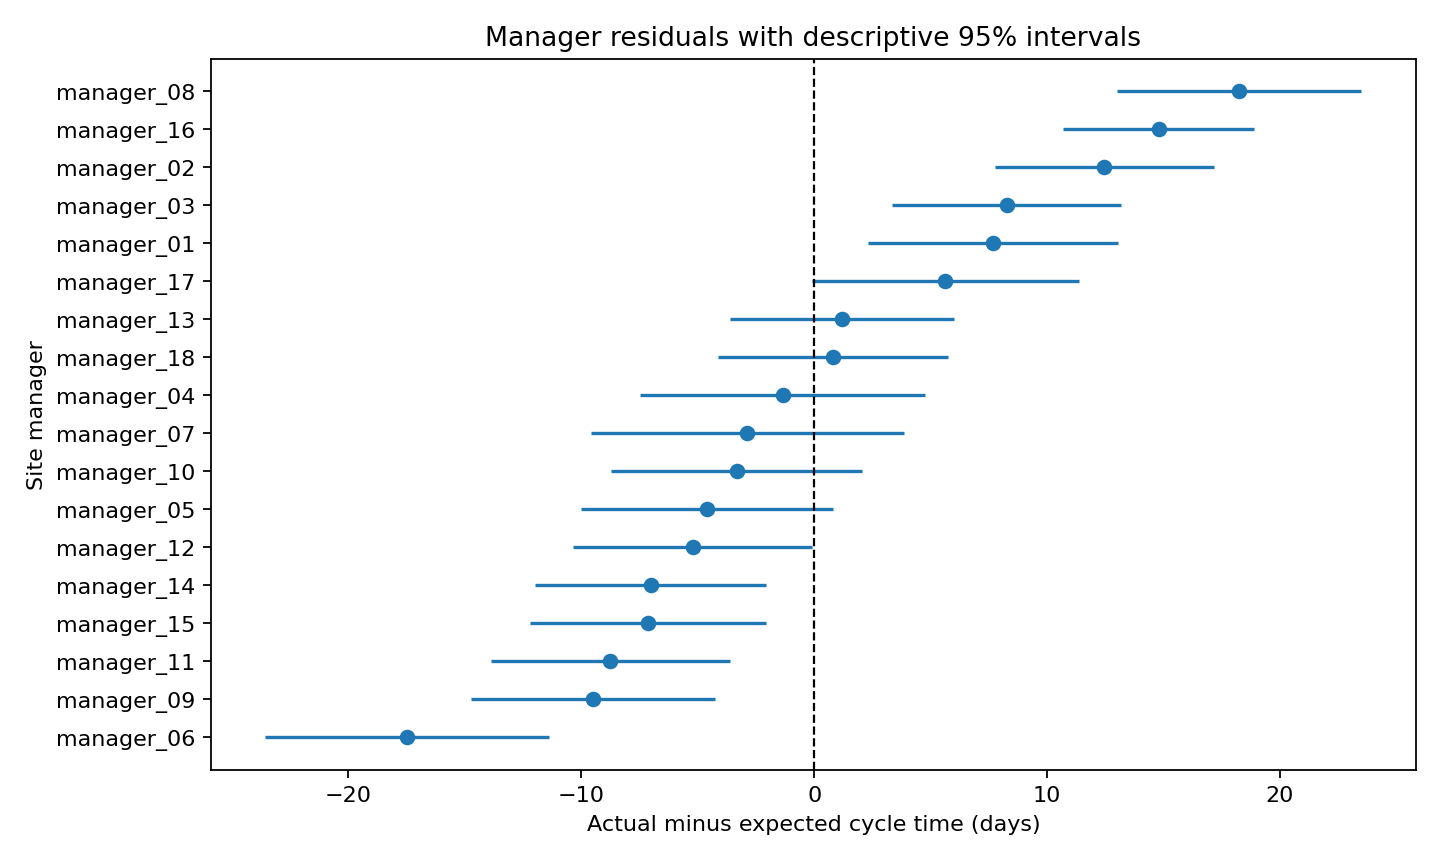

The data file committed next to this chart (first rows):
site_manager, count, mean, median, std, se, ci_low, ci_high
manager_06, 245, -17.48, -22.97, 48.6, 3.105, -23.57, -11.4
manager_09, 241, -9.508, -11.48, 41.45, 2.67, -14.74, -4.274
manager_11, 261, -8.761, -12.52, 42.29, 2.618, -13.89, -3.63
manager_15, 208, -7.139, -11.52, 37.22, 2.581, -12.2, -2.081
manager_14, 241, -7.015, -13.78, 39.29, 2.531, -11.98, -2.054
manager_12, 276, -5.214, -9.607, 43.54, 2.621, -10.35, -0.07737
manager_05, 207, -4.611, -9.89, 39.8, 2.766, -10.03, 0.8108
manager_10, 222, -3.332, -6.562, 40.91, 2.746, -8.714, 2.05
manager_07, 178, -2.871, -8.851, 45.76, 3.43, -9.594, 3.852
manager_04, 195, -1.351, -8.82, 43.54, 3.118, -7.462, 4.76
manager_18, 238, 0.7903, -4.077, 38.87, 2.519, -4.148, 5.728
manager_13, 224, 1.193, -4.004, 36.86, 2.463, -3.634, 6.021
manager_17, 202, 5.624, 0.5411, 41.51, 2.921, -0.1002, 11.35
manager_01, 219, 7.676, 1.989, 40.46, 2.734, 2.317, 13.04
manager_03, 235, 8.269, 0.8799, 38.49, 2.511, 3.348, 13.19
manager_02, 245, 12.46, 8.502, 37.56, 2.4, 7.756, 17.16
manager_16, 248, 14.79, 13.54, 32.96, 2.093, 10.69, 18.89
manager_08, 192, 18.24, 12.96, 37.11, 2.678, 12.99, 23.49
